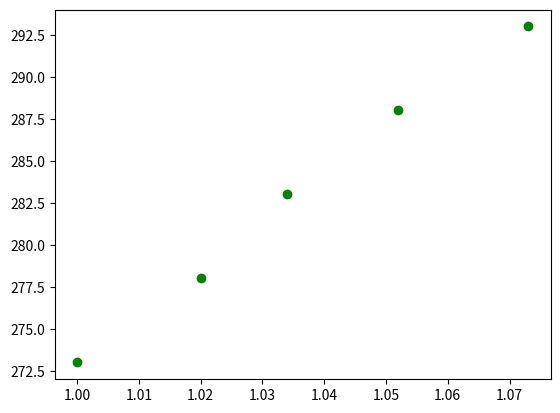
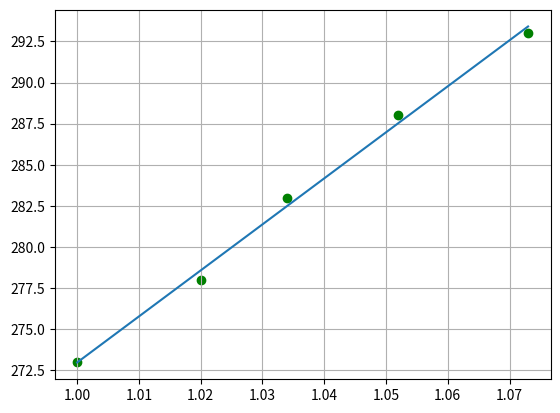

Write the Python code that produced these figures, in order.
# -*- coding: utf-8 -*-
"""LabCE00.ipynb

Automatically generated by Colaboratory.

Original file is located at
    https://colab.research.google.com/<link-removed>

#Laboratório de Circuitos eletrônicos - 00
##Regressão linear e linearização de exponenciais/logarítmica
"""

import numpy as np
import matplotlib.pyplot as plt
from math import e

"""#Regressão linear
##Método dos mínimos quadrados
###$Y = MX + B$  (1)
##Coeficientes angular e linear

###$M = \frac{n∑(XY) - ∑X∑Y}{n∑x^2-(∑X)^2}$ (2a)

###$B = \frac{∑Y∑X^2 - ∑X∑(XY)}{n∑X^2-(∑X)^2}$ (2b)

$n :$ quantidade de dados

$M :$ coeficiente angular

$B :$ coefiente linear

###Exemplo:

####Encontre os dados que interpola os dados da tablea:
P|1  |1,02 |1,034 |1,052 |1,073
-|----|------|-------|-------|------
T|273|278  |283    |288    |293

$n = 5$
"""

#Definindo a quantidade e os dados iniciais
n  = 5
x  = [1,1.02,1.034,1.052,1.073]
y  = [273,278,283,288,293]
xy = []
x2 = []
y_reg = []
#calculos intermediarios uteis
for i in range(n):
  xy.append(x[i] * y[i])
  x2.append(x[i] ** 2)

#Utilizando (2a)
m = (n * sum(xy) - sum(x) * sum(y)) / (n * sum(x2) - (sum(x) ** 2))

#utilizando (2b)
b = (sum(y) * sum(x2) - sum(x) * sum(xy))  / (n * sum(x2) - (sum(x) ** 2))

for i in range(n):
  y_reg.append((m * x[i]) + b)

"""###Gráfico da curva"""

plt.scatter(x,y,label='high income low saving',color='g')
plt.show()

x_axis = []
y_axis = []
for j in range(n):
  x_axis.append(x[j])
  y_axis.append(y_reg[j])

"""##Gráfico da curva com regressao"""

#Curva da regressao linear
plt.figure()
plt.scatter(x,y,label='high income low saving',color='g')
plt.plot(x_axis,y_axis)
plt.grid()
plt.show()

"""#Linearização de exponenciais/logarítmica

###$Y = Y_{0}e^{βX}$ (3)

###$ \ln{Y} = \ln{Y_{0}} + βX$ (4)

###Exemplo:

####Determine $Y_0$ e $β$ de (3) para:

Q(C) | t(s)       
-------|-------
13,2   | 1               
6,8    | 3               
3,5    | 5                
1,8    | 7              
0,92   | 9
"""

